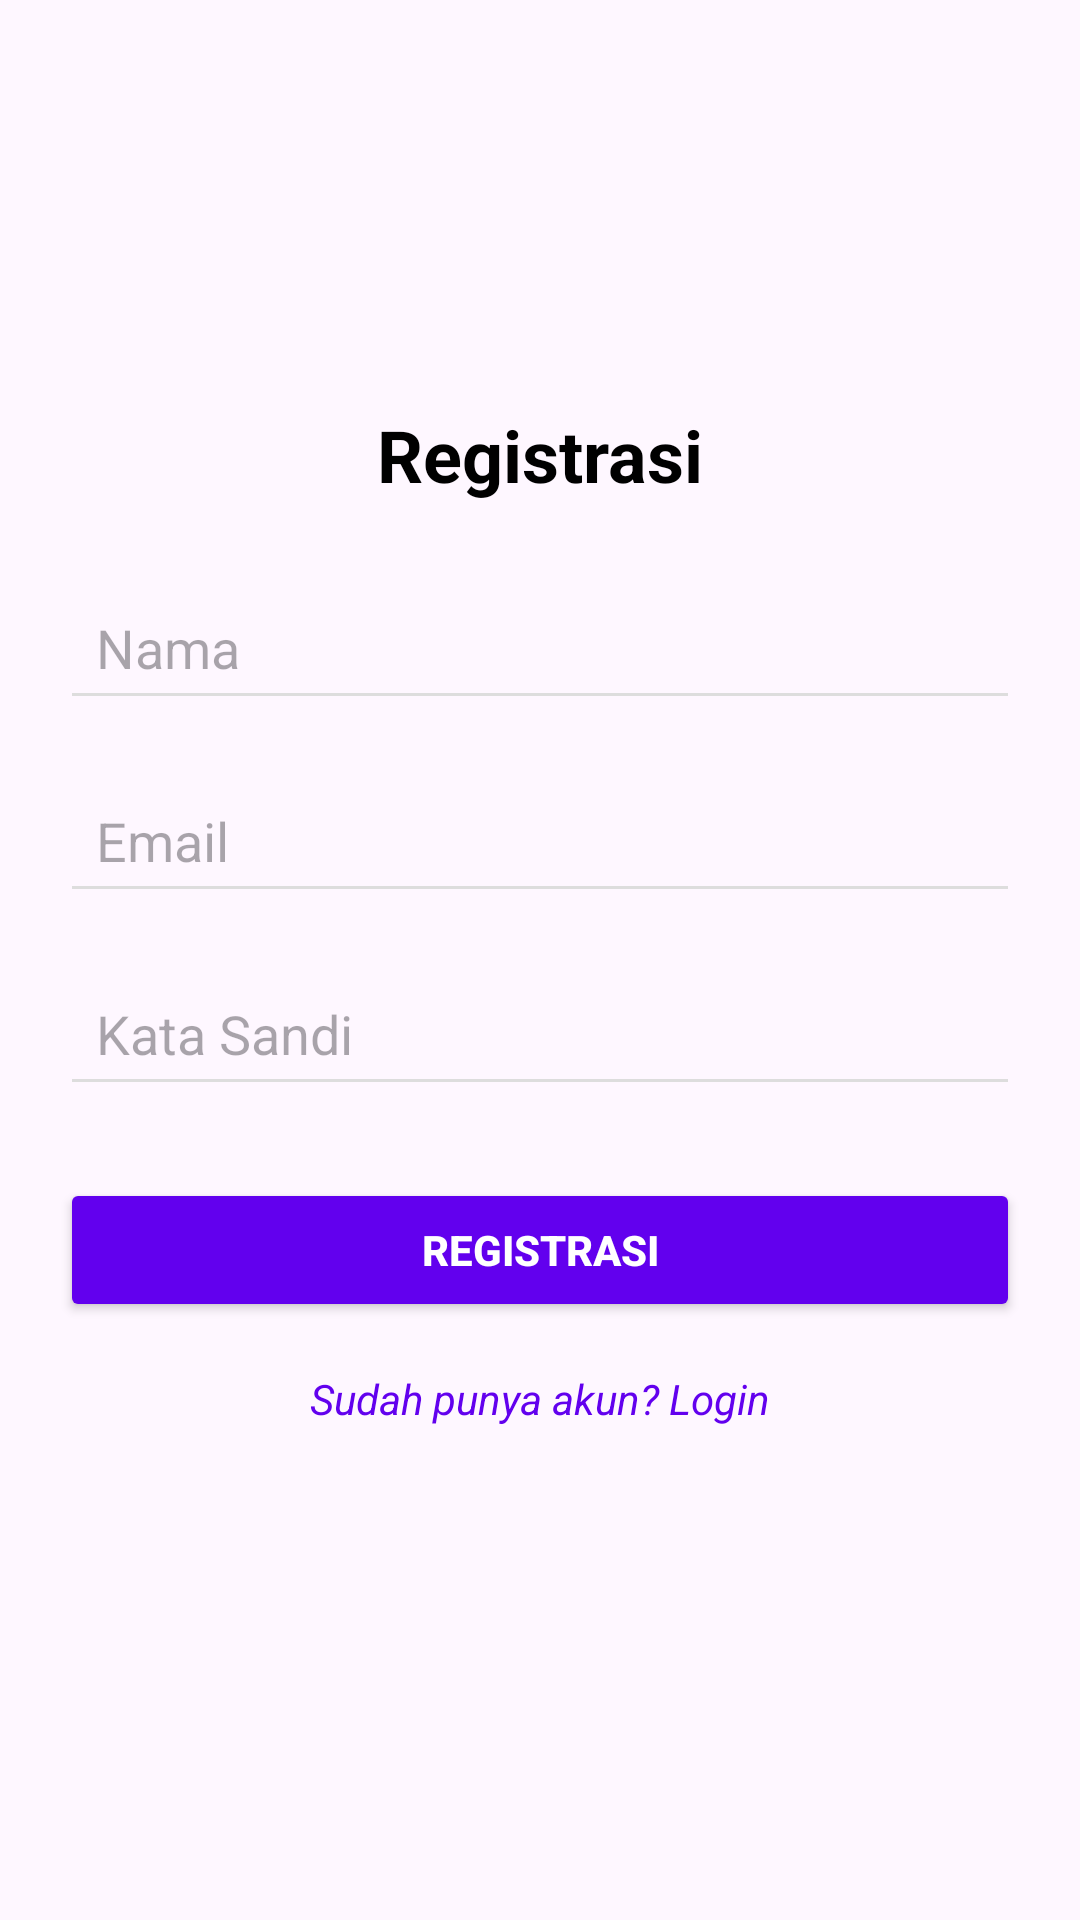

Layout XML and referenced resources for this Android screen:
<!-- AndroidManifest.xml: application theme Theme.DinaPlaylist -->
<!-- res/layout/activity_register.xml -->
<LinearLayout
    xmlns:android="http://schemas.android.com/apk/res/android"
    android:layout_width="match_parent"
    android:layout_height="match_parent"
    android:orientation="vertical"
    android:padding="20dp"
    android:gravity="center"
    android:background="@drawable/pict">

    <TextView
        android:id="@+id/register_title"
        android:layout_width="wrap_content"
        android:layout_height="wrap_content"
        android:text="Registrasi"
        android:textSize="24sp"
        android:textStyle="bold"
        android:textColor="#000000"
        android:layout_marginBottom="24dp" />

    <EditText
        android:id="@+id/name"
        android:layout_width="match_parent"
        android:layout_height="wrap_content"
        android:hint="Nama"
        android:backgroundTint="#DDDDDD"
        android:padding="12dp"
        android:layout_marginBottom="16dp"
        android:elevation="2dp" />

    <EditText
        android:id="@+id/email"
        android:layout_width="match_parent"
        android:layout_height="wrap_content"
        android:hint="Email"
        android:backgroundTint="#DDDDDD"
        android:padding="12dp"
        android:layout_marginBottom="16dp"
        android:inputType="textEmailAddress"
        android:elevation="2dp" />

    <EditText
        android:id="@+id/password"
        android:layout_width="match_parent"
        android:layout_height="wrap_content"
        android:hint="Kata Sandi"
        android:inputType="textPassword"
        android:backgroundTint="#DDDDDD"
        android:padding="12dp"
        android:layout_marginBottom="24dp"
        android:elevation="2dp" />

    <Button
        android:id="@+id/register_button"
        android:layout_width="match_parent"
        android:layout_height="wrap_content"
        android:text="Registrasi"
        android:textStyle="bold"
        android:backgroundTint="#6200EE"
        android:textColor="#FFFFFF"
        android:padding="12dp"
        android:layout_marginBottom="16dp"
        android:elevation="4dp" />

    <TextView
        android:id="@+id/login_link"
        android:layout_width="wrap_content"
        android:layout_height="wrap_content"
        android:layout_gravity="center"
        android:clickable="true"
        android:minHeight="48dp"
        android:text="Sudah punya akun? Login"
        android:textColor="#6200EE"
        android:textSize="14sp"
        android:textStyle="italic" />
</LinearLayout>
<!-- resources referenced by this layout -->
<resources>
  <style name="Theme.DinaPlaylist" parent="Base.Theme.DinaPlaylist" />
  <style name="Base.Theme.DinaPlaylist" parent="Theme.Material3.DayNight.NoActionBar">
          
          
      </style>
</resources>
